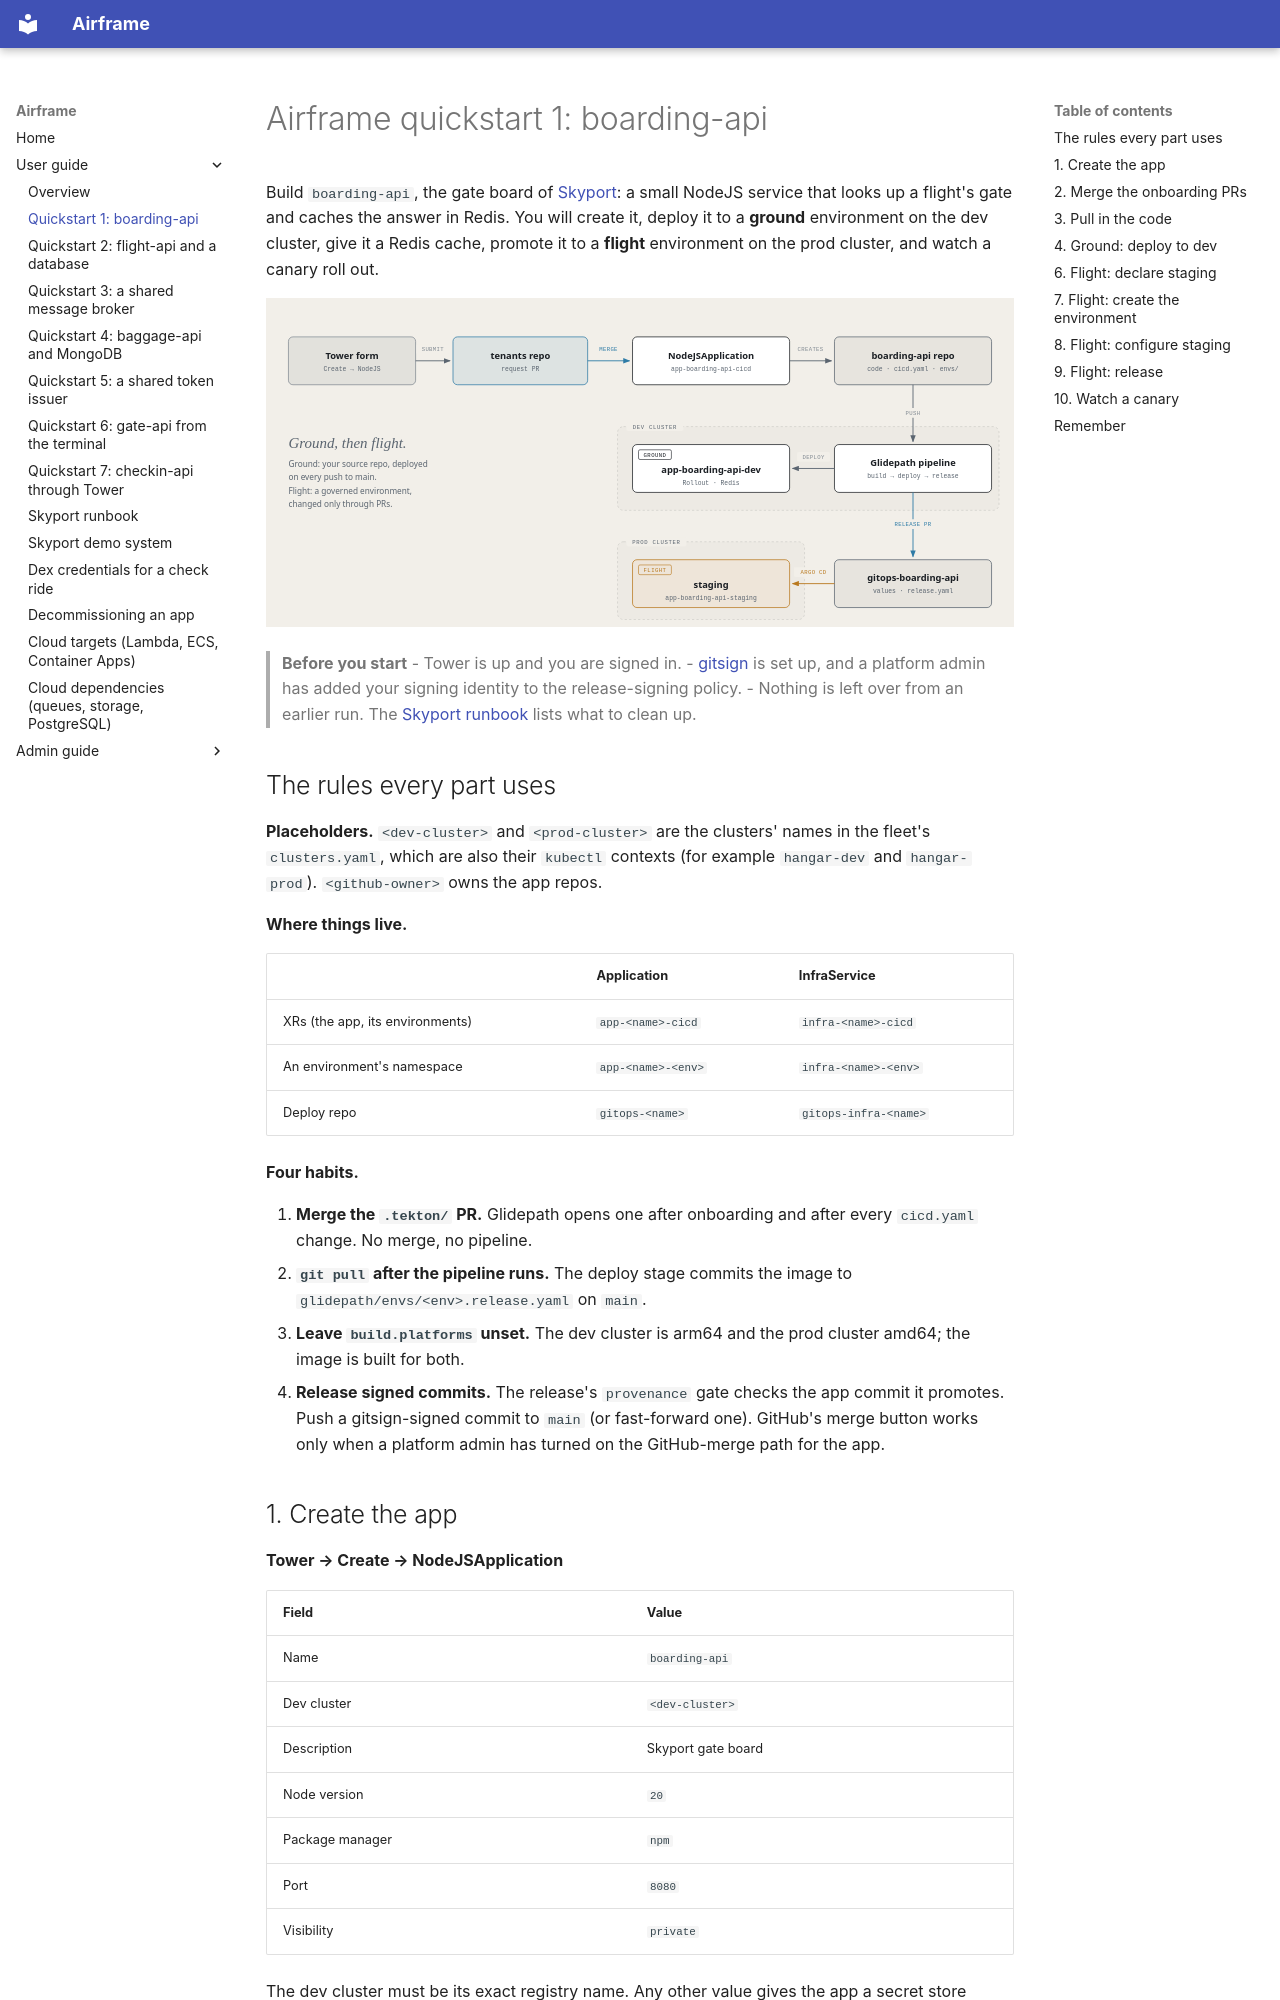

repository: jfillman/airframe · page: user/quickstart/index.html · generator: mkdocs

# Airframe quickstart 1: boarding-api

Build `boarding-api`, the gate board of [Skyport](skyport-demo.md): a small NodeJS service that looks up a
flight's gate and caches the answer in Redis. You will create it, deploy it to a **ground** environment on
the dev cluster, give it a Redis cache, promote it to a **flight** environment on the prod cluster, and
watch a canary roll out.

![From a Tower form to a canary on the prod cluster](diagrams/quickstart-1-boarding-api.svg)

> **Before you start**
> - Tower is up and you are signed in.
> - [gitsign](https://github.com/jfillman/glidepath/blob/main/docs/admin/commit-signing.md#developer-setup) is set up, and a platform admin has added your signing identity to the release-signing policy.
> - Nothing is left over from an earlier run. The [Skyport runbook](skyport-runbook.md#before-you-start-leftovers-from-a-previous-run) lists what to clean up.

## The rules every part uses

**Placeholders.** `<dev-cluster>` and `<prod-cluster>` are the clusters' names in the fleet's
`clusters.yaml`, which are also their `kubectl` contexts (for example `hangar-dev` and `hangar-prod`).
`<github-owner>` owns the app repos.

**Where things live.**

| | Application | InfraService |
|---|---|---|
| XRs (the app, its environments) | `app-<name>-cicd` | `infra-<name>-cicd` |
| An environment's namespace | `app-<name>-<env>` | `infra-<name>-<env>` |
| Deploy repo | `gitops-<name>` | `gitops-infra-<name>` |

**Four habits.**

1. **Merge the `.tekton/` PR.** Glidepath opens one after onboarding and after every `cicd.yaml` change. No merge, no pipeline.
2. **`git pull` after the pipeline runs.** The deploy stage commits the image to `glidepath/envs/<env>.release.yaml` on `main`.
3. **Leave `build.platforms` unset.** The dev cluster is arm64 and the prod cluster amd64; the image is built for both.
4. **Release signed commits.** The release's `provenance` gate checks the app commit it promotes. Push a gitsign-signed commit to `main` (or fast-forward one). GitHub's merge button works only when a platform admin has turned on the GitHub-merge path for the app.

## 1. Create the app

**Tower → Create → NodeJSApplication**

| Field | Value |
|---|---|
| Name | `boarding-api` |
| Dev cluster | `<dev-cluster>` |
| Description | Skyport gate board |
| Node version | `20` |
| Package manager | `npm` |
| Port | `8080` |
| Visibility | `private` |

The dev cluster must be its exact registry name. Any other value gives the app a secret store nothing reads,
and its pods stay in `CreateContainerConfigError`.

Submitting opens a PR on the dev cluster's tenants repo. **Merge it.**

> **Check**
> `kubectl --context <dev-cluster> get nodejsapplication boarding-api -n app-boarding-api-cicd` shows `SYNCED True` and `READY True`.

Crossplane creates two repos: `boarding-api` (a hello-world app, `Containerfile` and starter `cicd.yaml`)
and `gitops-boarding-api`.
